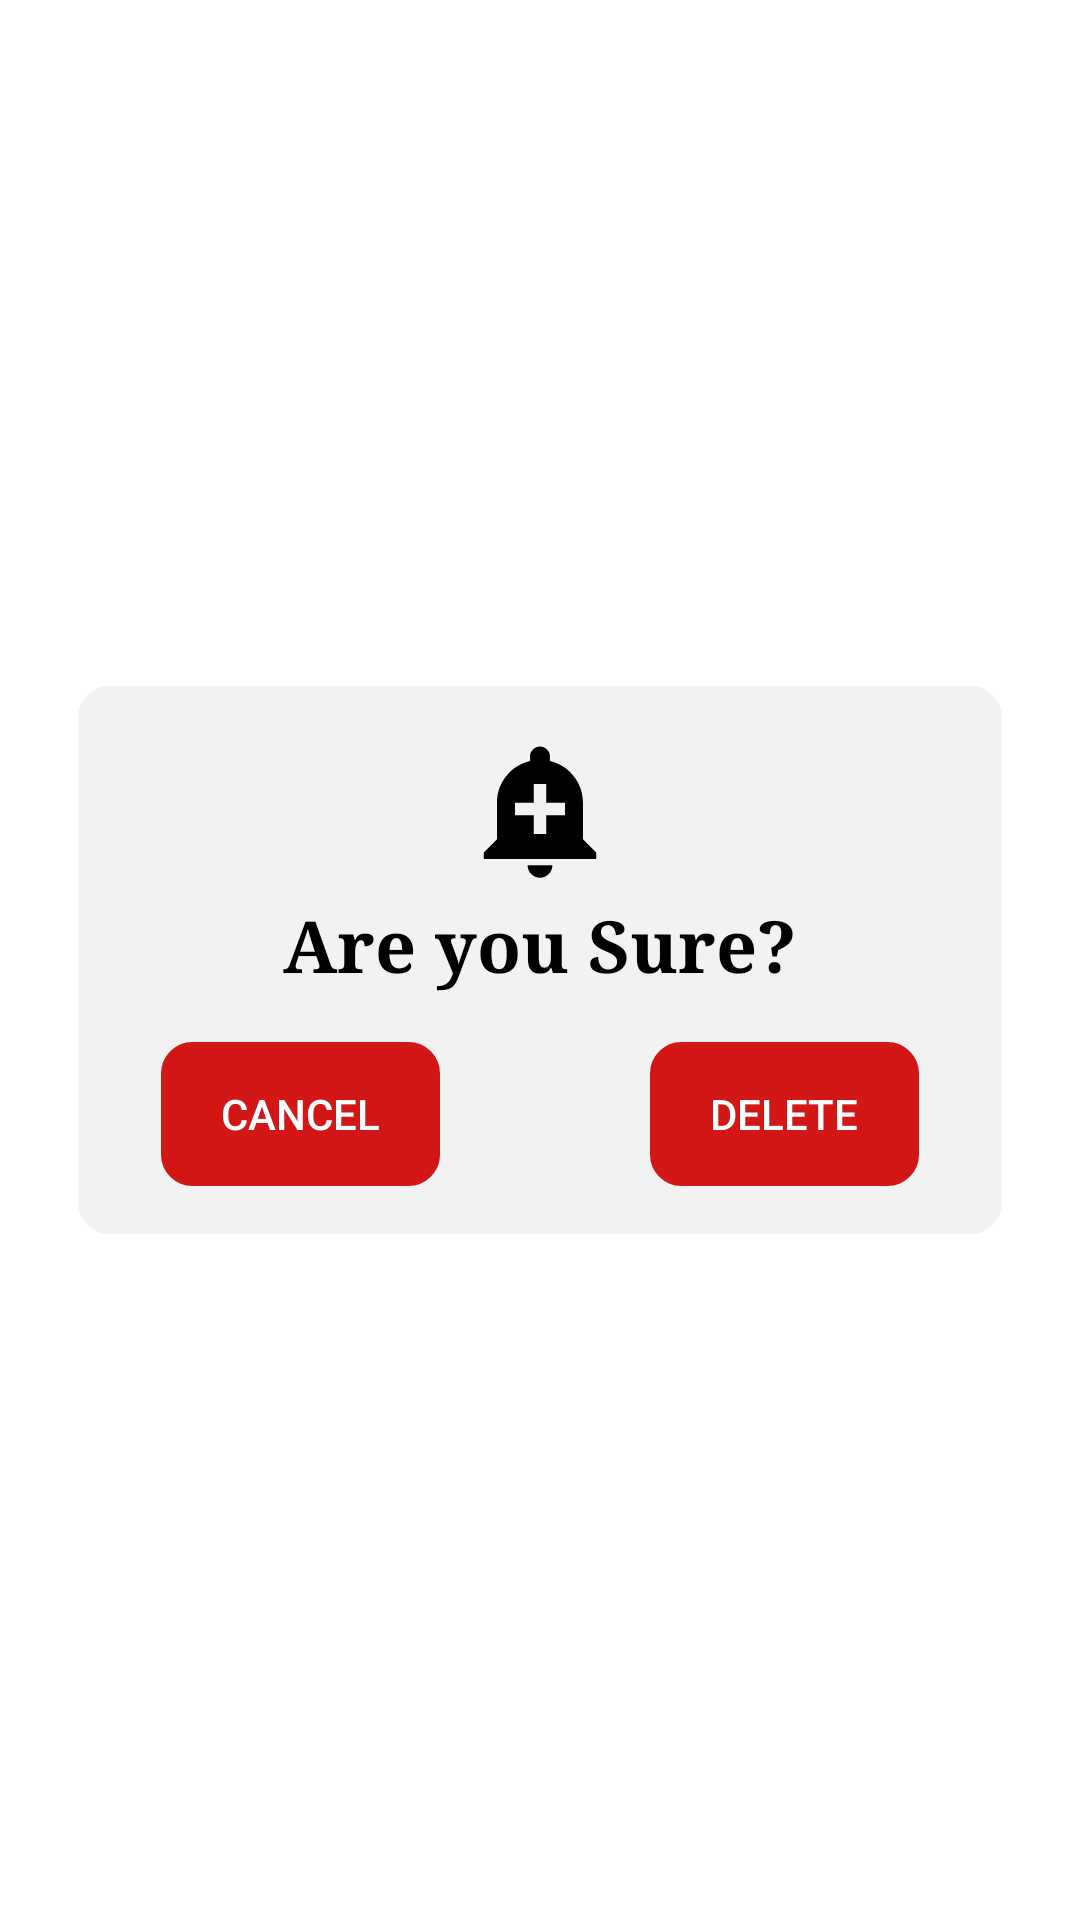

Reconstruct the res/layout file that produces this screen, plus the resources it refers to.
<!-- AndroidManifest.xml: application theme Theme.EnglishSpeakingLessons -->
<!-- res/layout/alert_dialog_layout.xml -->
<?xml version="1.0" encoding="utf-8"?>
<LinearLayout xmlns:android="http://schemas.android.com/apk/res/android"
    android:layout_width="match_parent"
    android:layout_height="match_parent"
    android:gravity="center"
    android:padding="10dp"
    android:orientation="vertical">


    <LinearLayout
        android:layout_width="match_parent"
        android:layout_height="wrap_content"
        android:layout_gravity="center"
        android:backgroundTint="@color/grey"
        android:background="@drawable/textview_border"
        android:gravity="center"
        android:orientation="vertical"
        android:layout_marginStart="16dp"
        android:layout_marginEnd="16dp">

        <ImageView
            android:layout_width="50dp"
            android:layout_height="50dp"
            android:src="@drawable/ic_alert_24"
            android:layout_marginTop="16dp"
            android:layout_marginBottom="4dp"/>

        <TextView
            android:id="@+id/warningText"
            android:layout_width="match_parent"
            android:layout_height="wrap_content"
            android:text="Are you Sure?"
            android:gravity="center"
            android:textSize="24sp"
            android:textStyle="bold"
            android:fontFamily="serif"
            android:textColor="@color/black"/>


        <LinearLayout
            android:layout_width="match_parent"
            android:layout_height="wrap_content"
            android:orientation="horizontal"
            android:gravity="center"
            android:layout_marginTop="16dp"
            android:layout_marginBottom="16dp">

            <Button
                android:id="@+id/cancelBtn"
                android:layout_width="wrap_content"
                android:layout_height="wrap_content"
                android:text="Cancel"
                android:background="@drawable/btn_round_border"
                android:backgroundTint="@color/red"
                android:textColor="@color/white"
                android:paddingLeft="20dp"
                android:paddingRight="20dp"
                android:layout_marginEnd="70dp"
                />

            <Button
                android:id="@+id/deleteBtn"
                android:layout_width="wrap_content"
                android:layout_height="wrap_content"
                android:text="Delete"
                android:background="@drawable/btn_round_border"
                android:textColor="@color/white"
                android:backgroundTint="@color/red"
                android:paddingLeft="20dp"
                android:paddingRight="20dp"
                />

        </LinearLayout>


    </LinearLayout>

</LinearLayout>
<!-- resources referenced by this layout -->
<resources>
  <color name="black">#FF000000</color>
  <color name="grey">#F2F2F2</color>
  <color name="red">#D31616</color>
  <color name="white">#FFFFFF</color>
  <!-- drawable btn_round_border (drawable) -->
  <?xml version="1.0" encoding="utf-8"?>
  <shape android:shape="rectangle" xmlns:android="http://schemas.android.com/apk/res/android">
      <stroke android:color="@color/primary_btn_background"
          android:width="1dp"
          />
      <corners android:radius="10dp"/>
  </shape>
  <!-- drawable ic_alert_24 (drawable) -->
  <vector xmlns:android="http://schemas.android.com/apk/res/android"
      android:width="24dp"
      android:height="24dp"
      android:viewportWidth="24"
      android:viewportHeight="24"
      android:tint="@color/black">
    <path
        android:fillColor="@android:color/black"
        android:pathData="M10.01,21.01c0,1.1 0.89,1.99 1.99,1.99s1.99,-0.89 1.99,-1.99h-3.98zM18.88,16.82L18.88,11c0,-3.25 -2.25,-5.97 -5.29,-6.69v-0.72C13.59,2.71 12.88,2 12,2s-1.59,0.71 -1.59,1.59v0.72C7.37,5.03 5.12,7.75 5.12,11v5.82L3,18.94L3,20h18v-1.06l-2.12,-2.12zM16,13.01h-3v3h-2v-3L8,13.01L8,11h3L11,8h2v3h3v2.01z"/>
  </vector>
  <!-- drawable textview_border (drawable) -->
  <?xml version="1.0" encoding="utf-8"?>
  <shape android:shape="rectangle" xmlns:android="http://schemas.android.com/apk/res/android">
      <stroke android:color="@color/black"
          android:width="1dp"
          />
      <corners android:radius="10dp"/>
  </shape>
  <style name="Theme.EnglishSpeakingLessons" parent="Theme.MaterialComponents.DayNight.NoActionBar">
          
          <item name="colorPrimary">@color/primary_btn_background</item>
  
          <item name="colorOnPrimary">@color/primary_btn_background</item>
          
          <item name="colorSecondary">@color/teal_200</item>
          <item name="colorSecondaryVariant">@color/teal_700</item>
          <item name="colorOnSecondary">@color/black</item>
          
          <item name="android:statusBarColor" tools:targetApi="l">?attr/colorPrimaryVariant</item>
          
      </style>
  <color name="primary_btn_background">#407284</color>
  <color name="teal_200">#FF03DAC5</color>
  <color name="teal_700">#FF018786</color>
</resources>
